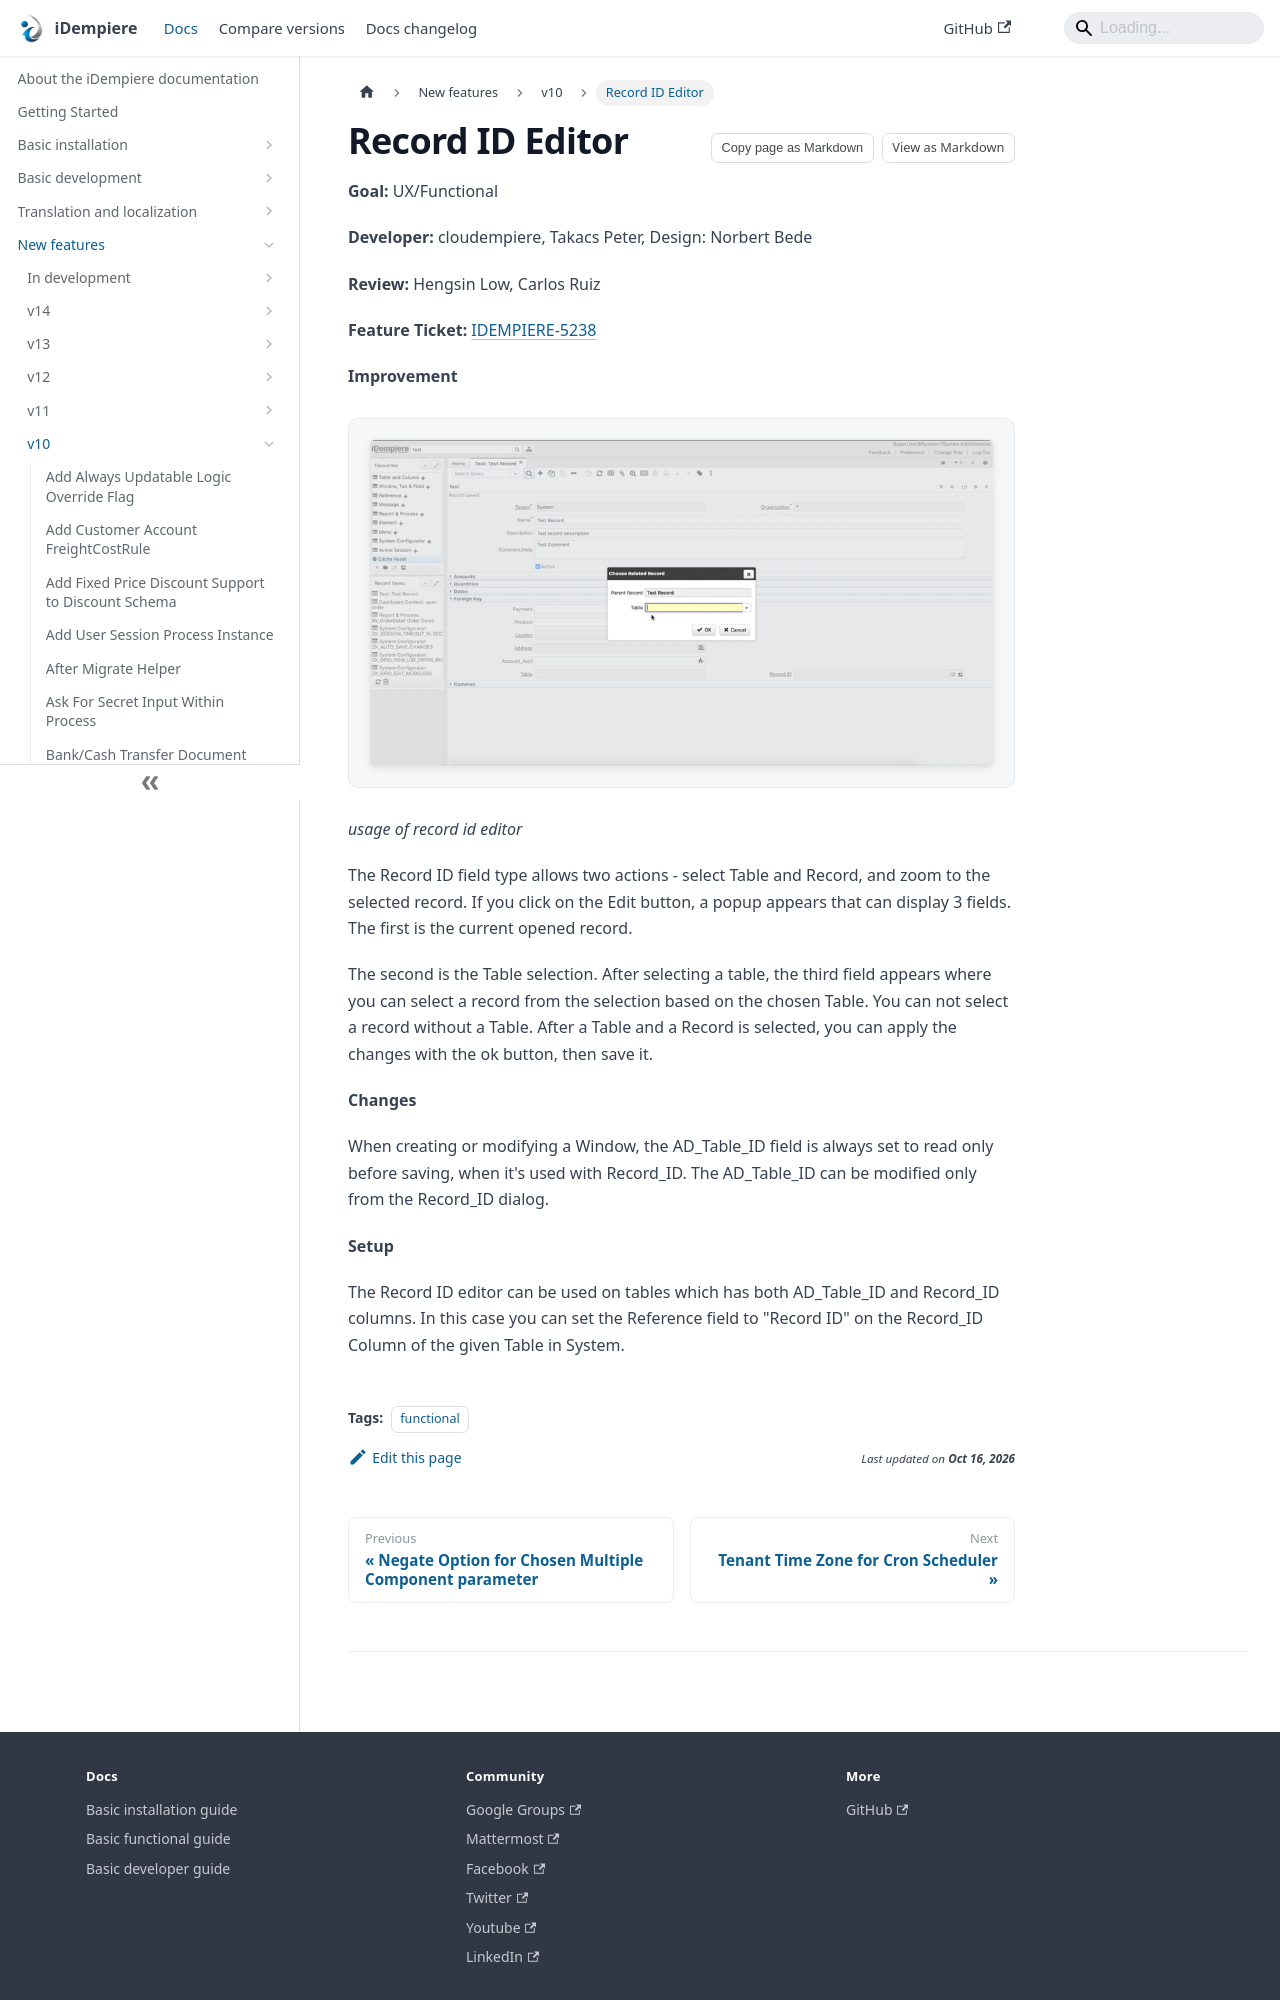

repository: idempiere/idempiere.github.io · page: docs/new-features/v10/record-id-editor.html · generator: docusaurus

---
sidebar_position: 19
sidebar_label: "Record ID Editor"
description: "The Record ID field type allows two actions - select Table and Record, and zoom to the selected record."
tags: [functional]
---
